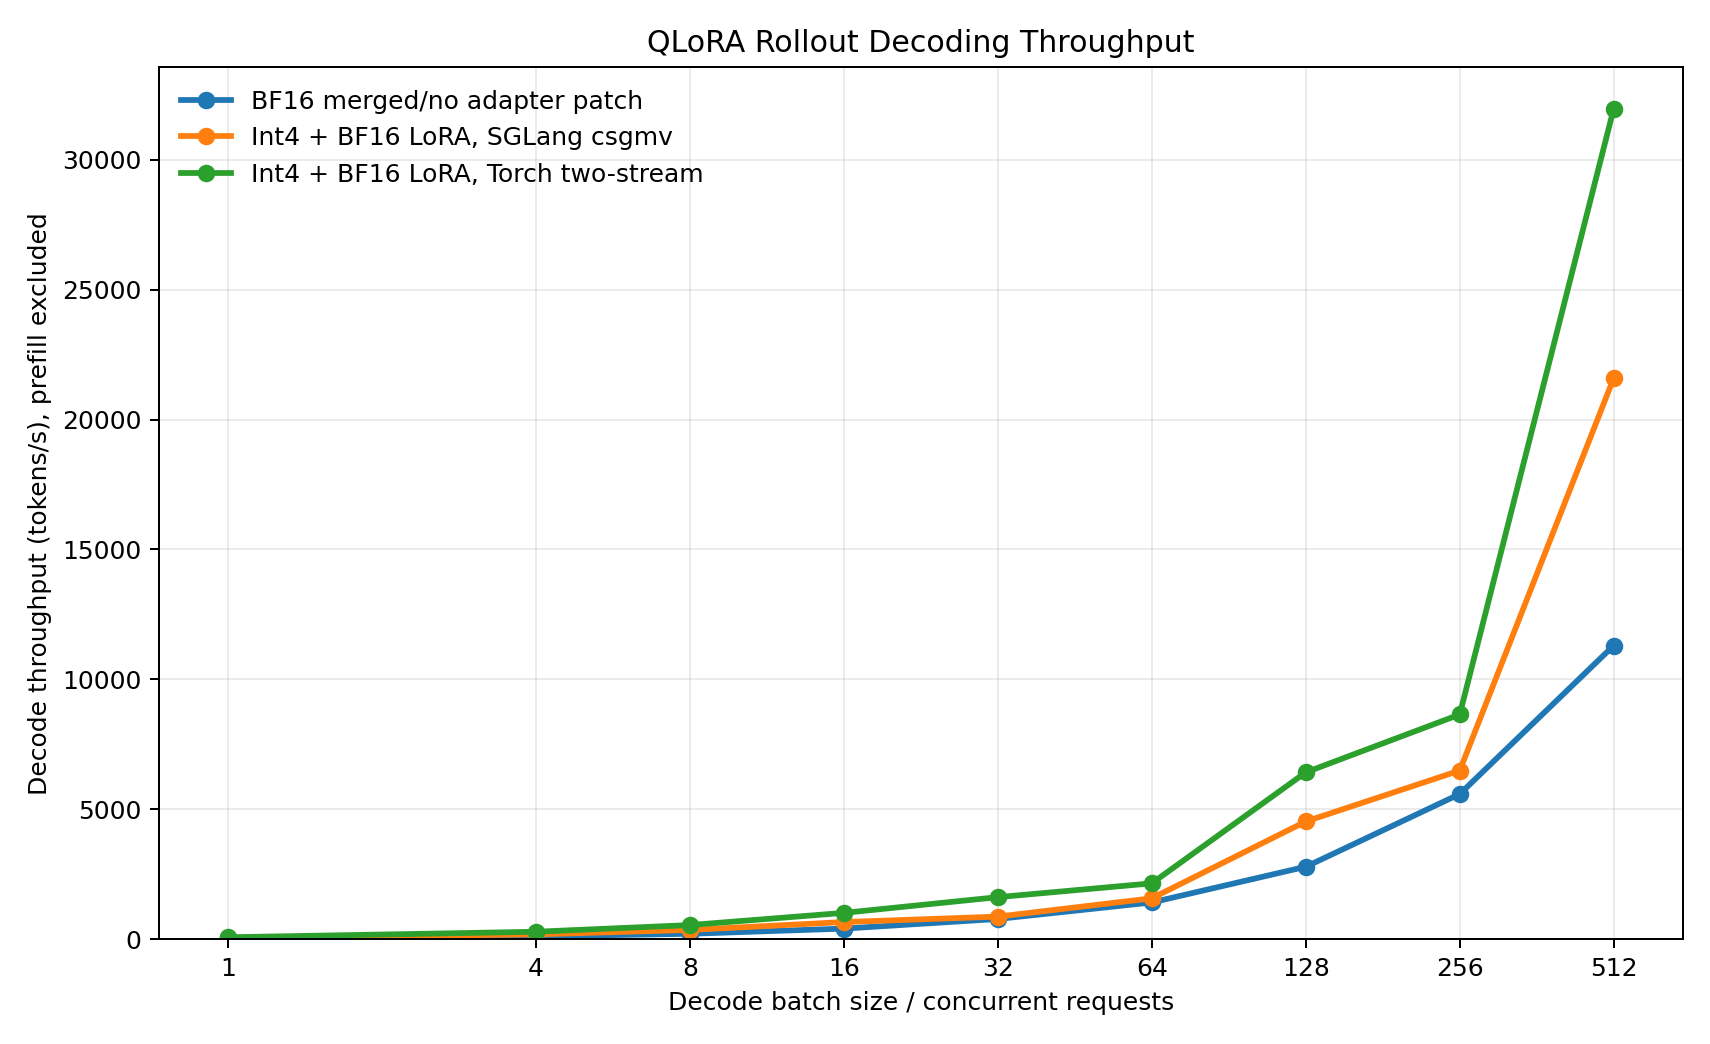

The table this chart was drawn from, first rows:
scheme, batch_size, decode_tokens_per_request, success, decode_time_s, decode_tok_s, decode_tok_s_excluding_first_token, completed_requests, source
bf16_merged, 1, 256, True, 10.02, 25.55, 25.45, 1, /data/huanchen/sglang/.rollout-profile/q…
bf16_merged, 128, 256, True, 11.77, 2785, 2774, 128, /data/huanchen/sglang/.rollout-profile/q…
bf16_merged, 16, 256, True, 10.15, 403.6, 402, 16, /data/huanchen/sglang/.rollout-profile/q…
bf16_merged, 256, 256, True, 11.74, 5583, 5561, 256, /data/huanchen/sglang/.rollout-profile/q…
bf16_merged, 32, 256, True, 10.57, 774.7, 771.7, 32, /data/huanchen/sglang/.rollout-profile/q…
bf16_merged, 4, 256, True, 9.89, 103.5, 103.1, 4, /data/huanchen/sglang/.rollout-profile/q…
bf16_merged, 512, 256, True, 11.6, 11298, 11254, 512, /data/huanchen/sglang/.rollout-profile/q…
bf16_merged, 64, 256, True, 11.62, 1410, 1405, 64, /data/huanchen/sglang/.rollout-profile/q…
bf16_merged, 8, 256, True, 9.993, 204.9, 204.1, 8, /data/huanchen/sglang/.rollout-profile/q…
qlora_csgmv, 1, 256, True, 5.554, 46.1, 45.92, 1, /data/huanchen/sglang/.rollout-profile/q…
qlora_csgmv, 128, 256, True, 7.239, 4527, 4509, 128, /data/huanchen/sglang/.rollout-profile/q…
qlora_csgmv, 16, 256, True, 6.244, 656, 653.4, 16, /data/huanchen/sglang/.rollout-profile/q…
qlora_csgmv, 256, 256, True, 10.1, 6488, 6463, 256, /data/huanchen/sglang/.rollout-profile/q…
qlora_csgmv, 32, 256, True, 9.464, 865.6, 862.2, 32, /data/huanchen/sglang/.rollout-profile/q…
qlora_csgmv, 4, 256, True, 5.647, 181.3, 180.6, 4, /data/huanchen/sglang/.rollout-profile/q…
qlora_csgmv, 512, 256, True, 6.07, 21594, 21509, 512, /data/huanchen/sglang/.rollout-profile/q…
qlora_csgmv, 64, 256, True, 10.43, 1570, 1564, 64, /data/huanchen/sglang/.rollout-profile/q…
qlora_csgmv, 8, 256, True, 5.785, 354, 352.7, 8, /data/huanchen/sglang/.rollout-profile/q…
qlora_torch_twostream, 1, 256, True, 3.657, 70, 69.73, 1, /data/huanchen/sglang/.rollout-profile/q…
qlora_torch_twostream, 128, 256, True, 5.105, 6418, 6393, 128, /data/huanchen/sglang/.rollout-profile/q…
qlora_torch_twostream, 16, 256, True, 4.057, 1010, 1006, 16, /data/huanchen/sglang/.rollout-profile/q…
qlora_torch_twostream, 256, 256, True, 7.579, 8647, 8613, 256, /data/huanchen/sglang/.rollout-profile/q…
qlora_torch_twostream, 32, 256, True, 5.073, 1615, 1608, 32, /data/huanchen/sglang/.rollout-profile/q…
qlora_torch_twostream, 4, 256, True, 3.618, 283, 281.9, 4, /data/huanchen/sglang/.rollout-profile/q…
qlora_torch_twostream, 512, 256, True, 4.101, 31964, 31839, 512, /data/huanchen/sglang/.rollout-profile/q…
qlora_torch_twostream, 64, 256, True, 7.632, 2147, 2138, 64, /data/huanchen/sglang/.rollout-profile/q…
qlora_torch_twostream, 8, 256, True, 3.79, 540.4, 538.3, 8, /data/huanchen/sglang/.rollout-profile/q…
